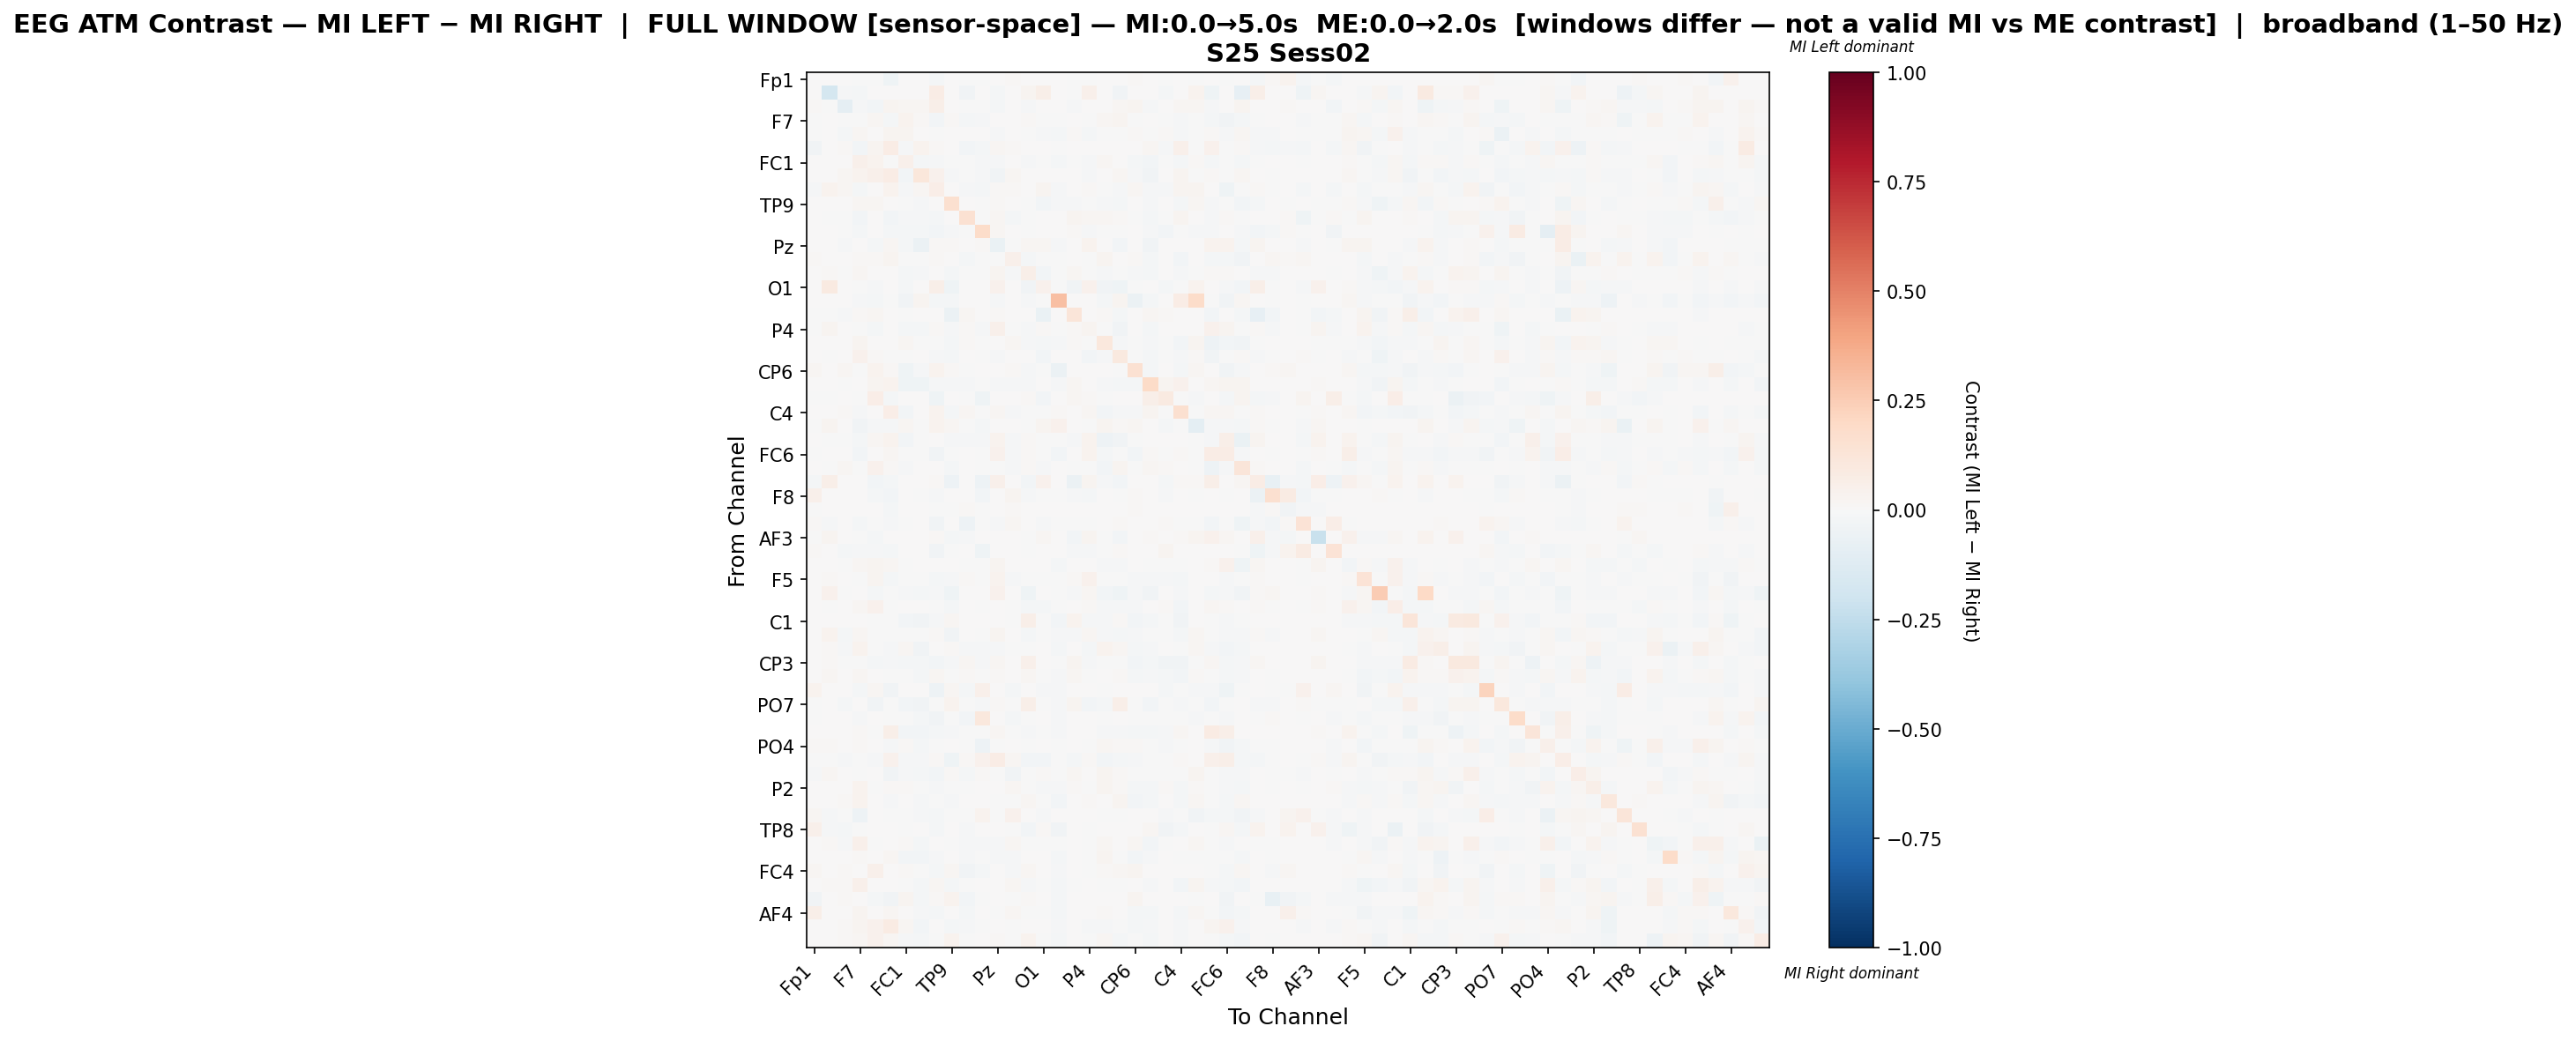

Values plotted in this chart, from the file beside it:
, Fp1, Fz, F3, F7, FT9, FC5, FC1, C3, T7, TP9, CP5, CP1, Pz, P3, P7, O1, Oz, O2, P4, P8, TP10, CP6, CP2
Fp1, 0.002197, 0.0, 0.007104, -0.0006322, -0.003793, -0.04046, 0.0, 0.0, -0.02125, 0.0, -0.002885, -0.004122, 0.0, 0.009629, 0.0, 0.0, 0.0, -0.001897, -0.001264, 0.0, 0.0, 0.01533, 0.0
Fz, 0.0, -0.1727, -0.01334, -0.02063, 0.0, 0.0, 0.002675, 0.0, 0.07489, 0.001528, -0.03616, 0.0, -0.02073, 0.0, 0.02598, 0.05478, 0.0, -0.002595, 0.05331, 0.0, -0.0341, 0.0, 0.0
F3, 0.01443, -0.005424, -0.08915, -0.01511, -0.02909, 0.02963, 0.02001, 0.0195, 0.05748, 0.0, -0.005995, -0.006709, -0.01656, 0.006837, -0.0105, 0.0, 0.0, -0.01099, 0.0, 0.005377, 0.01744, 0.0271, -0.01042
F7, -0.0004463, 0.001049, -0.006554, -0.006498, 0.02053, -0.0168, 0.03345, 0.00932, -0.02545, 0.01047, -0.01641, -0.01084, 0.002425, 0.002795, 0.01251, -0.001554, -0.006396, 0.004507, -0.003818, 0.01571, 0.02431, -0.001815, 0.0
FT9, -0.002437, 0.0, -0.0159, 0.01981, 0.001671, 0.02399, 0.02998, 0.007218, -0.00545, 0.005447, 0.0, 0.0005443, -0.01384, 0.005432, -0.002344, -0.00786, -0.02051, 0.01011, -0.01929, -0.004372, -0.001603, 0.01204, -0.003201
FC5, -0.035, 0.0, 0.01196, -0.02673, 0.03037, 0.07212, -0.008805, 0.03162, 0.01026, 0.0, -0.02981, -0.02068, 0.01615, 0.01558, 0.00368, 0.0, -0.005343, 0.0, 0.007054, 0.006149, 0.0, 0.0006548, 0.01983
FC1, 0.0, 0.0009906, 0.006521, 0.04938, 0.03879, -0.0009691, 0.04755, -0.02289, -0.01026, -0.002911, -0.006558, -0.008622, -0.008456, 0.002241, -0.00917, -0.007091, -0.01578, -0.0006991, -0.009022, 0.01726, 0.003233, -0.02298, -0.02447
C3, 0.0, 0.0, 0.01581, 0.03253, 0.04749, 0.07159, -0.02747, 0.1154, 0.0409, -0.008124, -0.005537, -0.01378, -0.03134, 0.01893, 0.001107, 0.0, 0.002723, 0.0, -0.01483, 0.001097, 0.02264, -0.008219, -0.039
T7, -0.009448, 0.03822, 0.02241, -0.01929, 0.001824, 0.03162, -0.01518, 0.01886, 0.06911, 0.004867, -0.01556, -0.0163, 0.013, 0.008363, 0.0, 0.02754, -0.01022, 0.0, 0.01539, -0.004003, -0.01286, 0.0177, -0.0129
TP9, 0.0, 0.001275, 0.0, 0.01811, 0.023, 0.0, -0.006397, -0.00881, 0.006639, 0.1567, 0.0, -0.006324, 0.01211, 0.0, -0.004401, -0.02907, -0.01508, -0.01226, -0.002365, -0.01455, -0.02099, 0.001588, -0.0113
CP5, 0.005847, -0.002398, -0.00321, -0.02371, 0.0, -0.02794, -0.01393, -0.01304, -0.01791, 0.0, 0.1552, -0.006639, 0.01818, -0.01576, -0.003502, 0.003778, 0.0, 0.02557, 0.02194, 0.02179, 0.008148, -0.001167, -0.01623
CP1, 0.004941, 0.0, -0.003622, -0.01619, 0.00252, -0.01937, -0.01922, -0.02047, -0.02543, -0.008944, -0.006874, 0.1832, 0.01885, 0.004499, -0.002089, 0.0, 0.0, 0.01096, -0.01197, -0.003844, -0.002144, 0.0, -0.009092
Pz, 0.0, 0.007603, -0.01074, 0.002601, -0.02192, 0.01608, -0.02334, -0.05742, 0.01422, 0.0102, 0.00269, 0.008687, -0.06551, -0.007224, 0.02098, 0.01926, -0.01213, 0.004167, 0.03697, 0.0, -0.02735, 0.0, -0.03213
P3, 0.01256, 0.0, 0.004023, 0.008407, 0.0111, 0.03087, -0.007095, -0.001064, 0.01009, 0.0, -0.02084, -0.003287, -0.007611, 0.05005, -0.01836, -9.513842641042717e-05, -0.003954, 0.0, -0.007231, 0.02468, 0.006457, 0.009664, -0.02065
P7, 0.0, 0.01238, -0.003556, 0.01668, 0.007336, 0.003095, -0.01866, -0.008674, 0.0, -0.01588, -0.002372, -0.002212, 0.03029, -0.009851, 0.05635, -0.02605, -0.005725, 0.0164, -0.003862, -0.01337, -0.002014, -0.009077, -0.02076
O1, 0.0, 0.08872, 0.0, -0.001261, -0.01051, 0.0, -0.01825, 0.0, 0.06007, -0.0448, 0.002594, 0.0, 0.04189, 0.0, -0.03777, 0.04599, -0.00185, -0.03276, 0.04205, -0.03137, -0.04609, -0.0004205, 0.0007571
Oz, 0.0005882, 0.0, 0.0, -0.009365, -0.02109, -0.005277, -0.03538, 0.02867, -0.01657, -0.02044, 0.0, 0.0, -0.00944, 0.006413, -0.008102, -0.001487, 0.3038, 0.0, 0.001807, -0.02014, 0.02633, -0.06174, -0.02103
O2, -0.002968, -0.001093, -0.01234, 0.01132, 0.01973, 0.0, -0.003593, 0.0, 0.0, -0.0623, 0.01913, 0.001987, 0.008393, 0.0, 0.004865, -0.06695, 0.0, 0.121, 0.004955, 0.01055, -0.01867, 0.0, 0.01899
P4, -0.000884, 0.03028, 0.0, -0.005672, -0.02244, 0.00717, -0.01967, -0.02122, 0.01248, -0.009327, 0.008464, -0.01164, 0.04712, -0.005451, -0.01523, 0.01445, -0.001977, 0.008559, 0.02607, -0.001473, -0.03875, 0.00214, -0.0229
P8, 0.0, 0.0, 0.003185, 0.03102, 0.001625, 0.007053, 0.01708, -0.005398, -0.00475, -0.01649, 0.01106, -0.002664, 0.0, 0.01723, -0.01255, -0.01969, -0.01436, 0.01195, -0.0009606, 0.1056, -0.01498, -0.00188, -0.008432
TP10, 0.0, -0.004796, 0.00774, 0.04276, 0.008335, -5.212677231025855e-05, -0.001216, 0.006273, -0.01475, -0.0217, 0.0003564, -0.00135, -0.009289, 0.004891, 0.005218, -0.02867, 0.001898, 0.001776, -0.02721, -0.01423, 0.09595, -0.002033, -0.01897
CP6, 0.02179, 0.0, 0.01927, -0.0005651, 0.03556, 0.009426, -0.04363, -0.01395, 0.03533, 0.009001, -0.001154, 0.0, 0.0, 0.01427, -0.01115, -0.0001923, -0.05578, 0.0, 0.003781, 0.007192, -0.002371, 0.153, -0.02002
CP2, 0.0, 0.0, -0.003838, 0.0, 0.02964, 0.03424, -0.03973, -0.04151, -0.01503, -0.01119, -0.01166, -0.006649, -0.007936, -0.01151, -0.01413, 0.0005757, -0.01508, 0.01871, 0.001804, -0.008649, -0.01984, -0.01582, 0.1884
Cz, -0.00334, -0.007366, 0.0, -0.0002355, 0.06649, -0.01715, 0.0, 0.0, -0.03937, 0.0, -0.002294, -0.04239, 0.0, 0.0, 0.01099, -0.02862, 0.0, 0.01701, 0.01285, -0.007246, 0.0, 0.0, 0.05728
C4, 0.0, 0.0, 0.01214, -0.01266, 0.001634, 0.06755, -0.03081, 0.00701, 0.0374, -0.02049, 0.01624, -0.002744, 0.01768, -0.01323, -0.006927, -0.003203, 0.01017, 0.0, 0.01694, -0.02905, -0.01085, -0.01449, 0.02573
T8, -0.007223, 0.03024, 0.006993, -0.03264, -0.009243, -0.01141, 0.02283, -0.003466, 0.03325, 0.02083, -0.002991, -0.02123, 0.0, 0.002324, -0.004477, 0.02683, 0.04538, 0.0, -0.007279, 0.02393, 0.01284, 0.01741, 0.0
FT10, 0.0, -0.0003239, -0.005292, -0.01929, 0.01691, 0.0364, -0.02801, -0.001194, 0.0005372, -0.01108, -0.008977, -0.0109, 0.03816, -0.01079, 0.009046, -0.003464, -0.005135, -0.009064, 0.03818, -0.04689, -0.03846, -0.0004744, 0.006597
FC6, -0.002963, 0.0005588, 0.0, -0.02667, 0.004286, 0.01954, -0.007186, -0.00583, -0.03875, -0.002596, 0.00295, -4.778972520908005e-05, 0.0438, -0.01061, 0.01365, -0.007677, -0.0255, 0.0, 0.03448, -0.02246, -0.006203, -0.02897, 0.01547
FC2, 0.0, -0.004192, 0.01739, -0.002495, 0.04358, 0.01023, -0.01416, 0.007798, 0.0046, -0.01919, 0.001037, -0.002447, -0.003856, -0.01258, 0.01105, -0.009584, 0.000692, -0.00412, -0.0004446, -0.02376, 0.02903, -0.005433, 0.01875
F4, -0.02121, 0.05783, 0.0, 0.0, -0.02631, -0.01801, 0.0, 0.0, 0.01502, -0.04864, 0.0, -0.0487, 0.05298, 0.0, -0.02975, 0.04375, 0.0, -0.06114, 0.03022, -0.008887, -0.02477, 0.0, 0.0
F8, 0.05456, 0.0, 0.0, 0.0, -0.01664, -0.02477, 0.0, -0.002991, -0.01393, 0.001855, 0.003235, -0.02899, 0.0, 0.02506, -0.01477, -0.003365, -0.007664, -0.01467, -0.01823, 0.0, -0.003645, 0.01149, 0.0
Fp2, -0.0006677, 0.0, 0.007612, 0.0, 0.0, -0.01782, 0.0, 0.0, -0.005698, -0.004745, 0.01015, -0.003321, 0.0, 0.01282, 0.0, 0.0, 0.0, 0.0, 0.0, 0.0, 0.0, 0.01174, 0.0
AF7, 0.008794, -0.009075, 0.0, -0.01815, -0.0004241, -0.01485, -0.0005937, 0.001879, -0.03805, 0.0, -0.0497, -0.00731, -0.01137, 0.01643, 0.0, -0.01009, -0.001272, -0.001272, -0.0006785, 0.0, 0.009788, 0.0, 0.0
AF3, -0.006312, 0.02459, 0.0, -0.005962, -0.01877, 0.0, 0.0, 0.0, 0.00813, -0.02183, -0.0103, 0.0, 0.001201, 0.0, -0.003573, 0.0225, 0.0, -0.02946, 0.02988, -0.006137, -0.0235, 0.0, 0.01394
AFz, 0.009162, 0.0, -0.01864, -0.01389, -0.009766, -0.0215, 0.0, 0.0, -0.03234, -0.002867, 0.006204, -0.04659, 0.001218, 0.0, -0.002855, 0.0, 0.0, -0.01021, -0.01004, -0.000896, 0.009136, 0.0, 0.0
F1, 0.0, 0.0, -7.630093087135663e-05, 0.02153, 0.02678, 0.01858, -0.007762, 0.003258, 0.003942, 0.002176, -0.006104, -7.630093087135663e-05, 0.02404, 0.0, 0.005353, 0.004519, -0.02279, 0.0, 0.002669, -0.01376, -0.01453, 0.001303, -0.004146
F5, 0.0, 0.008196, 0.005128, -0.006928, 0.02356, -0.02065, -0.0008005, -0.003966, -0.0179, -0.01038, 0.01326, -4.130183380142078e-05, 0.0328, -0.00826, -0.003805, -0.007184, -0.007253, 0.01467, 0.04043, -0.00523, -0.004214, -0.01363, -0.01078
FT7, 0.0, 0.04047, -0.006484, 0.0, -0.01643, -0.0008792, -0.008481, -0.0166, -0.008037, -0.04292, 0.0, 0.0, 0.04176, 0.0, -0.04561, 0.007039, -0.004781, -0.01225, 0.02069, -0.0289, -0.04198, -0.01407, -0.035
FC3, 0.0, -0.000297, 0.00627, 0.01647, 0.04587, -5.4791518272971344e-05, 0.005266, 0.001598, -0.00145, -0.0227, 0.0, -5.4791518272971344e-05, 0.002533, -0.006027, -0.01621, -0.01716, -0.002959, 0.006572, 0.009926, -0.01533, -0.01388, -0.01065, 0.003988
C1, 0.0, 0.0, 0.0, 0.001218, -0.0003946, -0.005375, -0.02844, -0.03165, -0.008806, 0.01766, 0.006145, 0.0, 0.003913, -0.002251, 0.05717, -0.004433, -0.0236, 0.03733, -0.01146, -0.008096, 0.01144, -0.02618, -0.02016
C5, 0.0, 0.03704, -0.02007, 0.01813, -0.005805, -0.0007181, -0.0001895, -0.004069, 0.01544, -0.03502, 0.001677, -0.001017, 0.02652, 0.007508, -0.02181, -0.0004491, -0.008079, -0.01139, 0.0169, -0.01507, -0.0204, -0.01099, -0.006822
TP7, 0.006372, 0.0091, -0.00824, 0.03297, -0.0006019, -0.008947, 0.02096, -0.03178, 0.001248, 0.01229, -0.01263, -0.0126, -0.008508, -0.0001953, -0.002996, 0.0, -0.01948, 0.0, -0.01611, 0.03333, 0.01571, -0.01685, -0.01455
CP3, 0.0, 0.01306, -0.00556, -0.002779, -0.01905, -0.01031, -0.02128, -0.01816, -0.02995, -0.009555, 0.01873, -0.00949, 0.01833, 0.0, 0.04972, 0.0006018, -0.003485, 0.02671, -0.01132, -0.002096, -0.001383, -0.02891, -0.02179
P1, 0.002432, 0.01634, 0.004179, 0.02339, 0.0, -0.00519, -0.005229, -0.0223, 0.02317, -0.004587, 0.009119, -0.002595, 0.008429, 0.006471, 0.01921, -0.00506, -0.01417, 0.02044, -0.002928, 0.001148, 0.01214, -0.02206, -0.01254
P5, 0.03399, 0.0, 0.0, -0.01666, 0.01822, -0.03854, 0.003197, 0.003424, -0.05112, 0.01586, -0.01594, 0.04694, 0.0, -0.01785, 0.0, -0.01245, -0.01357, 0.0, 0.000793, -0.005401, 0.0, 0.000474, 0.0005576
PO7, -0.002239, 0.0, -0.01659, 0.0005207, -0.03316, -0.001171, -0.02738, -0.0323, -0.003766, 0.0369, -0.005614, -0.00903, 0.01125, -0.004476, 0.06214, -0.006158, -0.01038, 0.02661, -0.02433, -0.01649, 0.05617, -0.003805, -0.0294
PO3, -0.002338, 0.0, 0.0, -0.01536, 0.0, -0.0008128, -0.006482, -0.0193, -0.03491, -0.00271, -0.02519, 0.1032, 0.006741, -0.02125, -0.0017, 0.0, -0.0136, 0.0, 0.0, -0.004091, 0.0, -0.006556, -0.00542
POz, 0.0, 0.0, 0.0, 0.01231, -0.002555, 0.05764, -0.02736, -0.0272, -0.02106, -0.0107, -0.003994, -0.002782, 0.01845, -0.003994, -0.01227, -0.007631, -0.01028, 0.0, 0.0001921, -0.01355, -0.01525, -0.01718, -0.01647
PO4, 0.009017, 0.008999, 0.006299, 0.01099, 0.004773, -0.01119, 0.01249, -0.01753, -0.006487, 0.0005237, -0.005229, -0.04912, -0.002069, 0.005508, -0.000718, 0.0004607, -0.007306, 0.0, -0.001043, 0.02112, 0.008434, 0.01121, -0.003463
PO8, -0.0004822, -0.000923, -0.0152, -0.007266, -0.01022, 0.04487, -0.01022, -0.009482, 0.01057, -0.04064, 0.01111, 0.04002, 0.07308, 0.01945, -0.03063, -0.03084, -0.00201, -0.01663, 0.01321, -0.02582, -0.01646, -0.01438, -0.0007103
P6, -0.01398, 0.01717, 0.0, -0.0008954, 0.0, -0.03592, -0.01257, -0.01637, -0.0237, 0.01375, -0.02048, 0.01066, -0.002339, -0.03731, -0.0004749, 0.009444, -0.006446, 0.02119, 0.006504, 0.02963, 0.009979, -0.002852, -0.004054
P2, 0.00175, 0.0, 0.004374, 0.03132, -0.004066, 0.01279, 0.007921, -0.003061, -0.01043, -0.001676, -0.005913, 0.0, 0.0, 0.02161, -0.005012, -0.01149, -0.01002, 0.01461, -0.00313, 0.0251, 0.009584, -0.01645, -0.02106
CPz, 0.0, 0.003418, 0.008179, 0.03153, 0.00605, -0.01032, 0.000843, -0.01388, -0.001048, -0.01255, 0.002482, 0.0, -0.005947, -0.003216, 0.01807, -0.004408, -0.02565, 0.0, 0.0105, 0.001162, 0.02734, -0.02402, -0.01628
CP4, 0.01629, -0.009385, -0.004992, -0.05201, 0.005238, -0.006676, -0.004147, -0.01411, -0.01797, -0.0004659, -0.003395, 0.03344, -0.007255, 0.04504, 0.0, -0.008653, 0.0, 0.003587, 0.0, -0.001818, -0.007521, 0.004842, 0.0
TP8, 0.04998, -0.01111, -0.0182, -0.007416, 0.004417, 0.0, -0.002319, 0.0, -0.0233, 0.0, -0.01019, 0.0, 0.0, -0.004005, -0.02694, 0.01229, -0.03149, 0.0, -0.002185, 0.0, 0.0, 0.0, 0.0213
C6, 0.004742, 0.01019, -0.008222, 0.04711, -0.002711, 0.002711, 0.008108, -0.01809, 0.001397, -0.004478, -0.01257, -0.01171, -0.009931, 0.01912, -0.00525, -0.0005036, -0.004659, 0.0, -0.007069, 0.01791, 0.001988, 0.01634, -0.02489
C2, 0.0, 0.0, 0.0, 0.007911, 0.006812, 0.02254, -0.0269, -0.02599, -0.01313, 0.003492, -0.01041, -0.007016, -0.01052, -0.01296, 0.005153, 0.0, -0.01846, 0.001991, -0.001517, 0.02852, -0.003472, -0.02358, -0.01446
FC4, 0.01916, 0.0, 0.009984, 0.003145, 0.05311, 0.006146, 0.008939, -0.004652, -0.01979, 0.02257, -0.03833, -0.01869, 0.0, -0.01072, 0.02321, 0.0, -0.01456, 0.0, -0.0001374, 0.0143, 0.02321, 0.02559, 0.0
FT8, 0.005407, 0.01319, 0.01034, 0.04711, 0.006624, 0.003437, -0.002642, -0.02193, 0.0233, -0.01786, -0.002958, 0.0, 0.0, 0.02202, -0.01049, -0.007603, -0.02137, -0.002703, 0.0, -0.006393, -0.003328, 0.001433, -0.01065
F6, -0.03208, 0.002699, 0.01203, 0.004573, -0.02181, -0.03293, 0.02564, -0.0167, 0.01541, 0.03754, -0.02659, -0.0013, 0.0, -0.004899, 0.0108, 0.0, -0.0197, 0.0, 0.005849, 0.0, 0.0, 0.02366, 0.0
... 3 more rows
